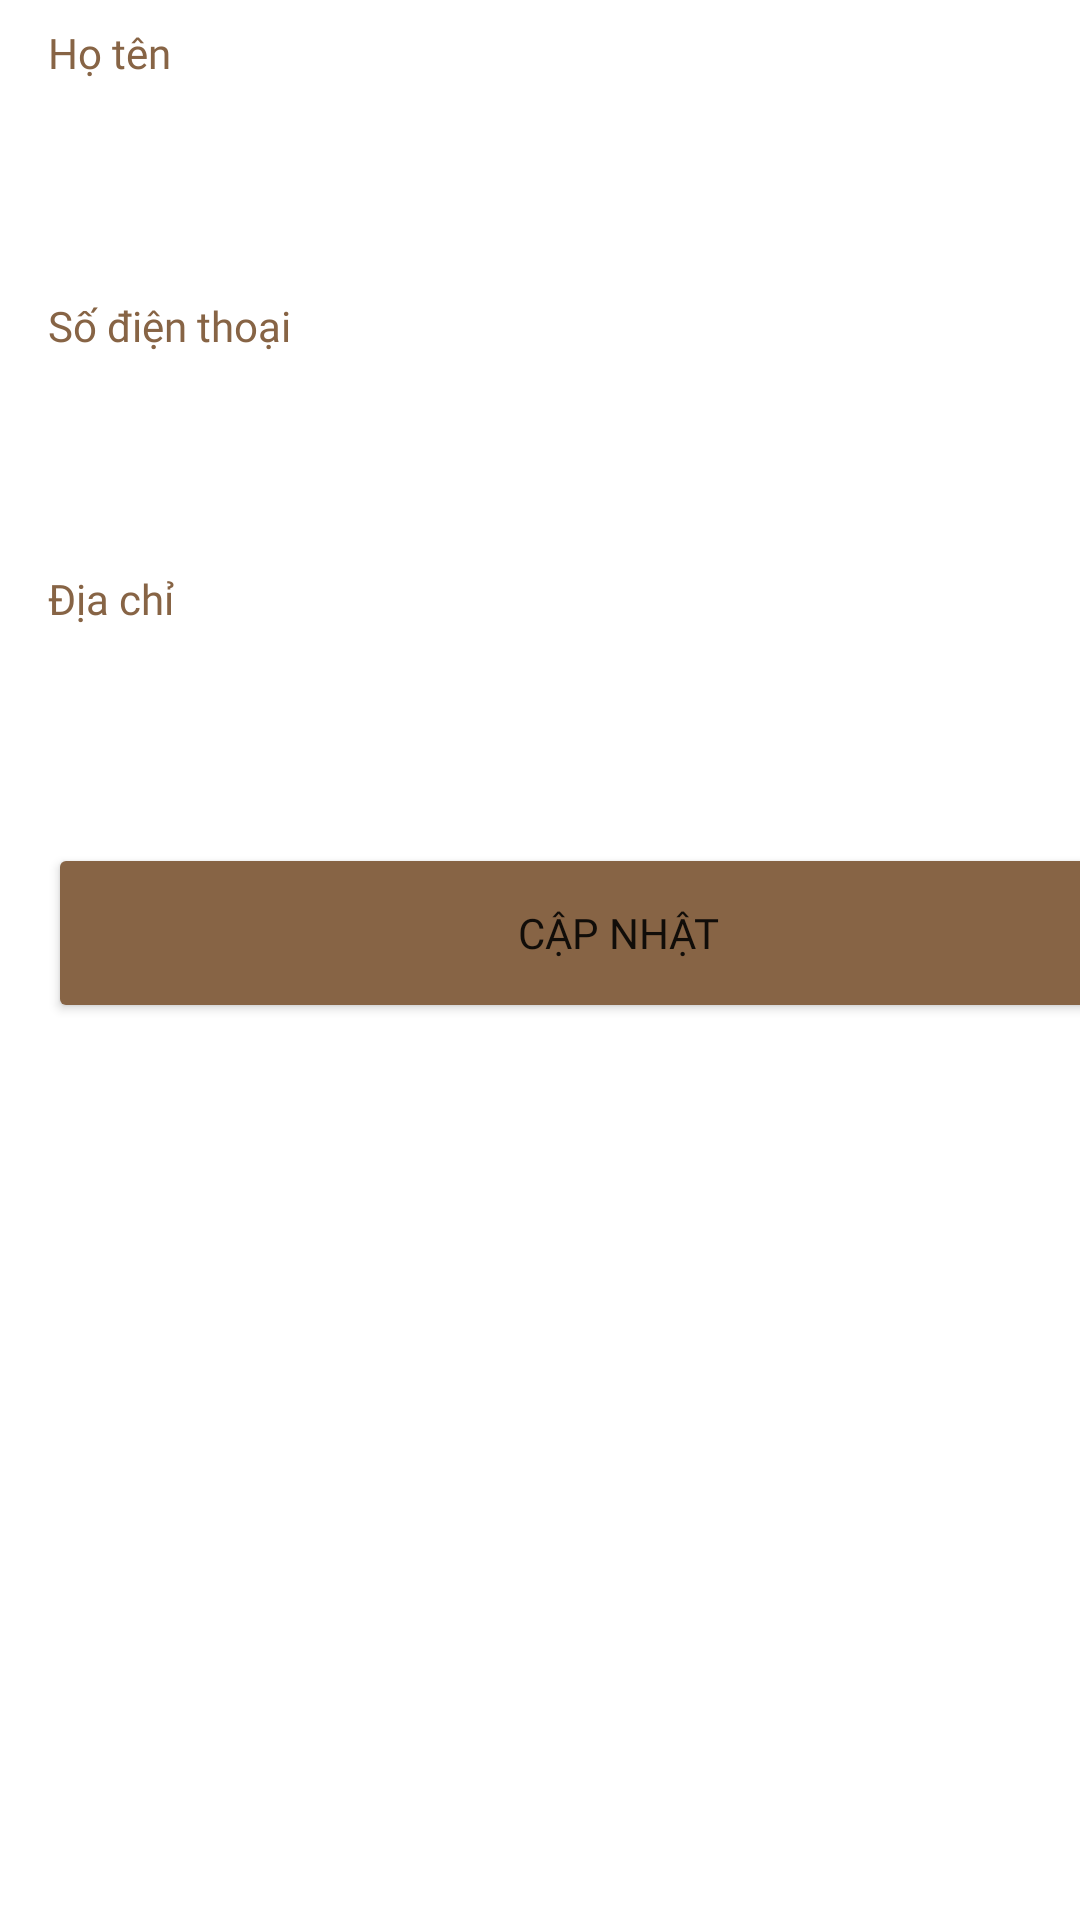

This screen was rendered from an Android layout file. Write that file and the resources it references.
<!-- AndroidManifest.xml: application theme Theme.SftaffManagementApp -->
<!-- res/layout/fragment_account_infor.xml -->
<?xml version="1.0" encoding="utf-8"?>
<androidx.constraintlayout.widget.ConstraintLayout xmlns:android="http://schemas.android.com/apk/res/android"
    xmlns:app="http://schemas.android.com/apk/res-auto"
    xmlns:tools="http://schemas.android.com/tools"
    android:layout_width="match_parent"
    android:layout_height="match_parent"
    android:background="@android:color/transparent"
    tools:context=".AccountInfor">


    <TextView
        android:id="@+id/hotenTextView"
        android:layout_width="wrap_content"
        android:layout_height="wrap_content"
        android:fontFamily="@font/comfortaa_regular"
        android:layout_marginStart="16dp"
        android:layout_marginTop="8dp"
        android:text="@string/hoten_label"
        android:textSize="14sp"
        android:textColor="@color/button_backgroundcolor"
        app:layout_constraintStart_toStartOf="parent"
        app:layout_constraintTop_toTopOf="parent" />

    <TextView
        android:id="@+id/sodienthoaiTextView"
        android:layout_width="wrap_content"
        android:layout_height="wrap_content"
        android:layout_marginStart="16dp"
        android:layout_marginTop="8dp"
        android:fontFamily="@font/comfortaa_regular"
        android:text="@string/sodienthoai_label"
        android:textSize="14sp"
        android:textColor="@color/button_backgroundcolor"
        app:layout_constraintStart_toStartOf="parent"
        app:layout_constraintTop_toBottomOf="@+id/hotenEditText" />

    <EditText
        android:id="@+id/sodienthoaiEditText"
        android:layout_width="380dp"
        android:layout_height="60dp"
        android:layout_marginStart="16dp"
        android:layout_marginTop="4dp"
        android:ems="10"
        android:fontFamily="@font/comfortaa_regular"
        android:inputType="textPersonName"
        android:textColor="@color/text_inTextField"
        android:textSize="14sp"
        app:layout_constraintStart_toStartOf="parent"
        app:layout_constraintTop_toBottomOf="@+id/sodienthoaiTextView"
        android:background="@drawable/textfield_style"/>

    <TextView
        android:id="@+id/diachiTextView"
        android:layout_width="wrap_content"
        android:layout_height="wrap_content"
        android:layout_marginStart="16dp"
        android:layout_marginTop="8dp"
        android:fontFamily="@font/comfortaa_regular"
        android:textColor="@color/button_backgroundcolor"
        android:text="@string/diachi_label"
        android:textSize="14sp"
        app:layout_constraintStart_toStartOf="parent"
        app:layout_constraintTop_toBottomOf="@+id/sodienthoaiEditText"
        />

    <EditText
        android:id="@+id/hotenEditText"
        android:layout_width="380dp"
        android:layout_height="60dp"
        android:layout_marginStart="16dp"
        android:layout_marginTop="4dp"
        android:fontFamily="@font/comfortaa_regular"
        android:ems="10"
        android:textColor="@color/text_inTextField"
        android:textSize="14sp"
        android:inputType="textPersonName"
        app:layout_constraintStart_toStartOf="parent"
        app:layout_constraintTop_toBottomOf="@+id/hotenTextView"
        android:background="@drawable/textfield_style"
        />

    <EditText
        android:id="@+id/diachiEditText"
        android:layout_width="380dp"
        android:layout_height="60dp"
        android:layout_marginStart="16dp"
        android:textColor="@color/text_inTextField"
        android:textSize="14sp"
        android:layout_marginTop="4dp"
        android:fontFamily="@font/comfortaa_regular"
        android:ems="10"
        android:inputType="textPersonName"
        app:layout_constraintStart_toStartOf="parent"
        app:layout_constraintTop_toBottomOf="@+id/diachiTextView"
        android:background="@drawable/textfield_style"/>

    <Button
        android:id="@+id/capnhatButton"
        android:layout_width="380dp"
        android:layout_height="60dp"
        android:layout_marginStart="16dp"
        android:layout_marginTop="8dp"
        android:text="@string/cappnhatButton"
        android:fontFamily="@font/comfortaa_regular"
        app:layout_constraintStart_toStartOf="parent"
        app:layout_constraintTop_toBottomOf="@+id/diachiEditText"
        android:backgroundTint="@color/button_backgroundcolor"/>


</androidx.constraintlayout.widget.ConstraintLayout>
<!-- resources referenced by this layout -->
<resources>
  <color name="button_backgroundcolor">#876445</color>
  <color name="text_inTextField">#1C0A00</color>
  <string name="cappnhatButton">Cập nhật</string>
  <string name="diachi_label">Địa chỉ</string>
  <string name="hoten_label">Họ tên</string>
  <string name="sodienthoai_label">Số điện thoại</string>
  <style name="Theme.SftaffManagementApp" parent="Theme.MaterialComponents.DayNight.DarkActionBar">
          
          <item name="colorPrimary">@color/purple_500</item>
          <item name="colorPrimaryVariant">@color/purple_700</item>
          <item name="colorOnPrimary">@color/white</item>
          
          <item name="colorSecondary">@color/teal_200</item>
          <item name="colorSecondaryVariant">@color/teal_700</item>
          <item name="colorOnSecondary">@color/black</item>
          
          <item name="android:statusBarColor" tools:targetApi="l">?attr/colorPrimaryVariant</item>
          
      </style>
  <color name="purple_500">#FF6200EE</color>
  <color name="purple_700">#FF3700B3</color>
  <color name="white">#FFFFFFFF</color>
  <color name="teal_200">#FF03DAC5</color>
  <color name="teal_700">#FF018786</color>
  <color name="black">#FF000000</color>
</resources>
